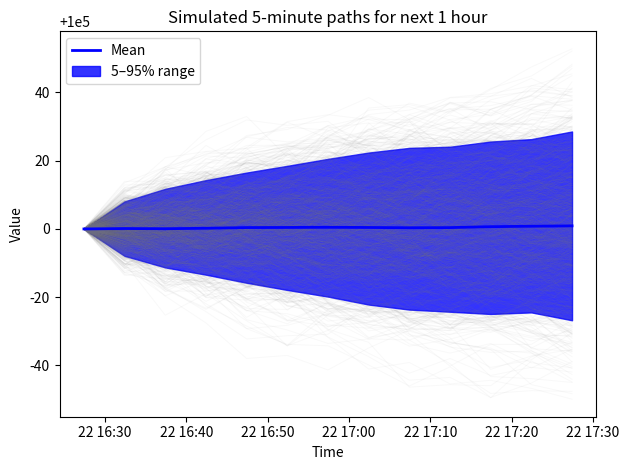

Reproduce this figure in Python.
import numpy as np
from datetime import datetime, timedelta
from scipy import stats as st
from statistics import NormalDist


def simulate_points(
    density_dict: dict,
    current_point: float = 0.0,
    num_simulations: int = 1,
    max_depth: int = 3,
    current_depth: int = 0,
    max_mixtures: int = 5,
    mixture_count: int = 0,
) -> tuple[np.ndarray, np.ndarray]:
    """
    Simulate 'next point' samples based on a density specification.
    Returns both the sampled values and the 'loc' (mean) values used.

    Supports the same formats as density_pdf:
      1) Scipy distribution
      2) Statistics (NormalDist)
      3) Builtin distribution (via scipy)
      4) Mixture distribution (recursive)

    Parameters
    ----------
    density_dict : dict
        Density specification dictionary.
    current_point : float
        Current point used as a reference (optional).
    num_simulations : int
        Number of samples to draw.
    max_depth : int
        Maximum recursion depth for mixtures.
    current_depth : int
        Current recursion level (internal usage).
    max_mixtures : int
        Maximum total number of mixtures allowed.
    mixture_count : int
        Current count of mixtures encountered.

    Returns
    -------
    samples : np.ndarray
        Simulated values.
    locs : np.ndarray
        Loc (mean) values used in each simulation.
    """

    # --- Check recursion depth
    if current_depth > max_depth:
        raise RecursionError(
            f"Exceeded maximum recursion depth of {max_depth}. "
            "Possible nested mixtures beyond allowed depth."
        )

    dist_type = density_dict.get("type")

    # --- 1) Mixture distribution
    if dist_type == "mixture":
        mixture_count += 1
        if mixture_count > max_mixtures:
            raise ValueError(f"Exceeded maximum mixture count {max_mixtures}")

        components = density_dict["components"]
        weights = np.array([abs(c["weight"]) for c in components], dtype=float)
        weights /= weights.sum()

        # Choose which component each sample comes from
        chosen_idx = np.random.choice(len(components), size=num_simulations, p=weights)

        samples = np.empty(num_simulations)
        locs = np.empty(num_simulations)

        # --- Vectorize: process all samples for each component in a batch
        for j, comp in enumerate(components):
            idx = np.where(chosen_idx == j)[0]
            if len(idx) == 0:
                continue
            sub_spec = comp["density"]
            sub_samples, sub_locs = simulate_points(
                sub_spec,
                current_point=current_point,
                num_simulations=len(idx),
                max_depth=max_depth,
                current_depth=current_depth + 1,
                max_mixtures=max_mixtures,
                mixture_count=mixture_count,
            )
            samples[idx] = sub_samples
            locs[idx] = sub_locs

        return samples, locs

    # --- 2) Scipy distribution
    elif dist_type == "scipy":
        dist_name = density_dict["name"]
        params = density_dict["params"]
        dist_class = getattr(st, dist_name, None)
        if dist_class is None:
            raise ValueError(f"Unknown scipy distribution '{dist_name}'.")
        dist_obj = dist_class(**params)

        loc_val = params.get("loc", 0.0)
        samples = dist_obj.rvs(size=num_simulations)
        locs = np.full(num_simulations, loc_val)
        return samples, locs

    # --- 3) Statistics distribution
    elif dist_type == "statistics":
        bname = density_dict["name"]
        bparams = density_dict["params"]
        if bname == "normal":
            mu = bparams.get("mu", bparams.get("loc", 0.0))
            sigma = bparams.get("sigma", bparams.get("scale", 1.0))
            dist_obj = NormalDist(mu=mu, sigma=sigma)
            samples = np.array(dist_obj.samples(num_simulations))
            locs = np.full(num_simulations, mu)
            return samples, locs
        else:
            raise NotImplementedError(f"Unsupported statistics distribution '{bname}'.")

    # --- 4) Builtin (using scipy fallback)
    elif dist_type == "builtin":
        dist_name = density_dict["name"]
        params = density_dict["params"]
        dist_class = getattr(st, dist_name, None)
        if dist_class is None:
            raise ValueError(f"Unknown builtin distribution '{dist_name}'.")
        dist_obj = dist_class(**params)
        samples = dist_obj.rvs(size=num_simulations)
        locs = np.full(num_simulations, params.get("loc", 0.0))
        return samples, locs

    else:
        raise ValueError(f"Unknown or missing 'type' in density_dict: {density_dict}")
    

def simulate_paths(
    mixture_specs: list,
    start_point: float,
    num_paths: int = 100,
    step_minutes: int = 5,
    start_time: datetime | None = None,
    mode: str = "incremental",  # "absolute", "incremental", "relative"
    quantile_range: list = [0.05, 0.95],
    **simulate_kwargs,
):
    """
    Simulate multiple paths forward given a list of mixture specs for each step.

    Parameters
    ----------
    mixture_specs : list of dict
        Each dict is a valid density spec (mixture, scipy, builtin...), one per step.
    start_point : float
        Initial value at time step 0.
    num_paths : int
        Number of independent paths to simulate.
    step_minutes : int
        Minutes between consecutive steps.
    start_time : datetime, optional
        If provided, returns timestamps instead of integer steps.
    mode : {"absolute", "incremental", "relative"}, default="incremental"
        Determines how simulated values are applied:
        - "absolute" : draw represents an absolute target value
        - "incremental" : draw represents a change (Δ) added to previous value
        - "relative" : draw represents a fractional change
        - "direct" : draw represents the next absolute value directly
    quantile_range : list[float, float], default=[0.05, 0.95]
        Quantile interval to compute for uncertainty bands.
    **simulate_kwargs :
        Extra arguments to pass to simulate_points() (e.g., max_depth, max_mixtures)

    Returns
    -------
    dict
        Dictionary containing:
            "times"       : list of timestamps or integer step indices
            "paths"       : np.ndarray, shape (num_paths, num_steps + 1)
            "mean"        : np.ndarray, mean path value at each step
            "q_low_paths"  : np.ndarray, lower quantile path (quantile_range[0])
            "q_high_paths" : np.ndarray, upper quantile path (quantile_range[1])
    """
    num_steps = len(mixture_specs)
    paths = np.zeros((num_paths, num_steps + 1))
    paths[:, 0] = start_point

    current_points = np.full(num_paths, start_point)

    for t, spec in enumerate(mixture_specs):
        # Simulate all paths for this step
        draws, locs = simulate_points(spec, num_simulations=num_paths, **simulate_kwargs)

        if mode == "absolute":
            # The mixture gives absolute value around loc, so use deviation from loc
            increment = draws - locs
            next_values = current_points + increment
        elif mode == "incremental":
            # The mixture directly represents a change (Δ)
            next_values = current_points + draws
        elif mode == "relative":
            # The mixture represents a fractional change
            next_values = current_points * (1 + draws)
        elif mode == "direct":
            # The mixture draws represent the next absolute value directly
            next_values = draws
        else:
            raise ValueError(f"Unknown mode '{mode}'. Use 'absolute', 'incremental', or 'relative'.")

        paths[:, t + 1] = next_values
        current_points = next_values

    # Build timestamps if requested
    if start_time is not None:
        times = [start_time + timedelta(minutes=step_minutes * i)
                 for i in range(num_steps + 1)]
    else:
        times = list(range(num_steps + 1))

    # --- Compute per-step statistics
    mean_path  = np.mean(paths, axis=0)
    q_low = np.quantile(paths, quantile_range[0], axis=0)
    q_high = np.quantile(paths, quantile_range[1], axis=0)

    return {"times": times, "paths": paths, "mean": mean_path, "q_low_paths": q_low, "q_high_paths": q_high}


if __name__ == "__main__":

    # Example mixture with one scipy normal and one builtin normal
    mixture_spec = {
        "type": "mixture",
        "components": [
            {
                "density": {
                    "type": "scipy",
                    "name": "norm",
                    "params": {"loc": 0, "scale": 1}
                },
                "weight": 0.1
            },
            {
                "density": {
                    "type": "builtin",
                    "name": "norm",
                    "params": {"loc": 0, "scale": 1}
                },
                "weight": 0.8
            },
            {
                "density": {
                    "type": "builtin",
                    "name": "t",
                    "params": {"df":4, "loc": 0, "scale": 1}
                },
                "weight": 0.5
            },
            {
                "density": {
                    "type": "builtin",
                    "name": "pareto",
                    "params": {"b":4, "loc": 10, "scale": 1}
                },
                "weight": 0.5
            }
        ]
    }

    # mixture_spec = {
    #     "type": "builtin",
    #     "name": "pareto",
    #     "params": {"b":4, "loc": 10, "scale": 1}
    # }

    current_point = 0.0
    simulated, locs = simulate_points(mixture_spec, current_point, num_simulations=100)

    print(f"Mean of simulated points: {simulated.mean():.4f}")
    print(f"Std of simulated points: {simulated.std():.4f}")


    #####################################################################################################

    start_point = 100_000
    dict_mode = {
        "absolute": {"loc": start_point},
        "incremental": {"loc": 0.0},
    }
    MODE = "incremental"

    # --- 12 mixture specs, each slightly different
    mixture_specs = []
    for i in range(12):
        mixture_specs.append({
            "type": "mixture",
            "components": [
                {
                    "density": {
                        "type": "scipy",
                        "name": "norm",
                        "params": {"loc": dict_mode[MODE]["loc"], "scale": 5}
                    },
                    "weight": 1.0
                },
            # {
            #     "density": {
            #         "type": "builtin",
            #         "name": "t",
            #         "params": {"df":4, "loc": dict_mode[MODE]["loc"], "scale": 1}
            #     },
            #     "weight": 0.5
            # },
            # {
            #     "density": {
            #         "type": "builtin",
            #         "name": "pareto",
            #         "params": {"b":4, "loc": dict_mode[MODE]["loc"], "scale": 1}
            #     },
            #     "weight": 0.5
            # }
            ]
        })

    # --- Simulate multiple paths starting at 0.0
    result = simulate_paths(
        mixture_specs,
        start_point=start_point,
        num_paths=1000,
        step_minutes=5,
        start_time=datetime.now(),
        max_depth=3,
        max_mixtures=5,
        mode=MODE
    )

    times = result["times"]
    paths = result["paths"]
    mean_vals = result["mean"]
    q_low_paths = result["q_low_paths"]
    q_high_paths = result["q_high_paths"]

    print(f"Simulated {paths.shape[0]} paths for {len(times)-1} steps.")
    print(f"Example path:\n{paths[0]}")

    # Optional plot
    import matplotlib.pyplot as plt
    for p in paths:
        plt.plot(times, p, color="gray", alpha=0.05, linewidth=0.7)

    # Mean line
    plt.plot(times, mean_vals, color="blue", label="Mean", linewidth=2)

    # Shaded quantile band
    plt.fill_between(times, q_low_paths, q_high_paths, color="blue", alpha=0.8, label="5–95% range")

    plt.title("Simulated 5-minute paths for next 1 hour")
    plt.xlabel("Time")
    plt.ylabel("Value")
    plt.legend()
    plt.tight_layout()
    plt.show()